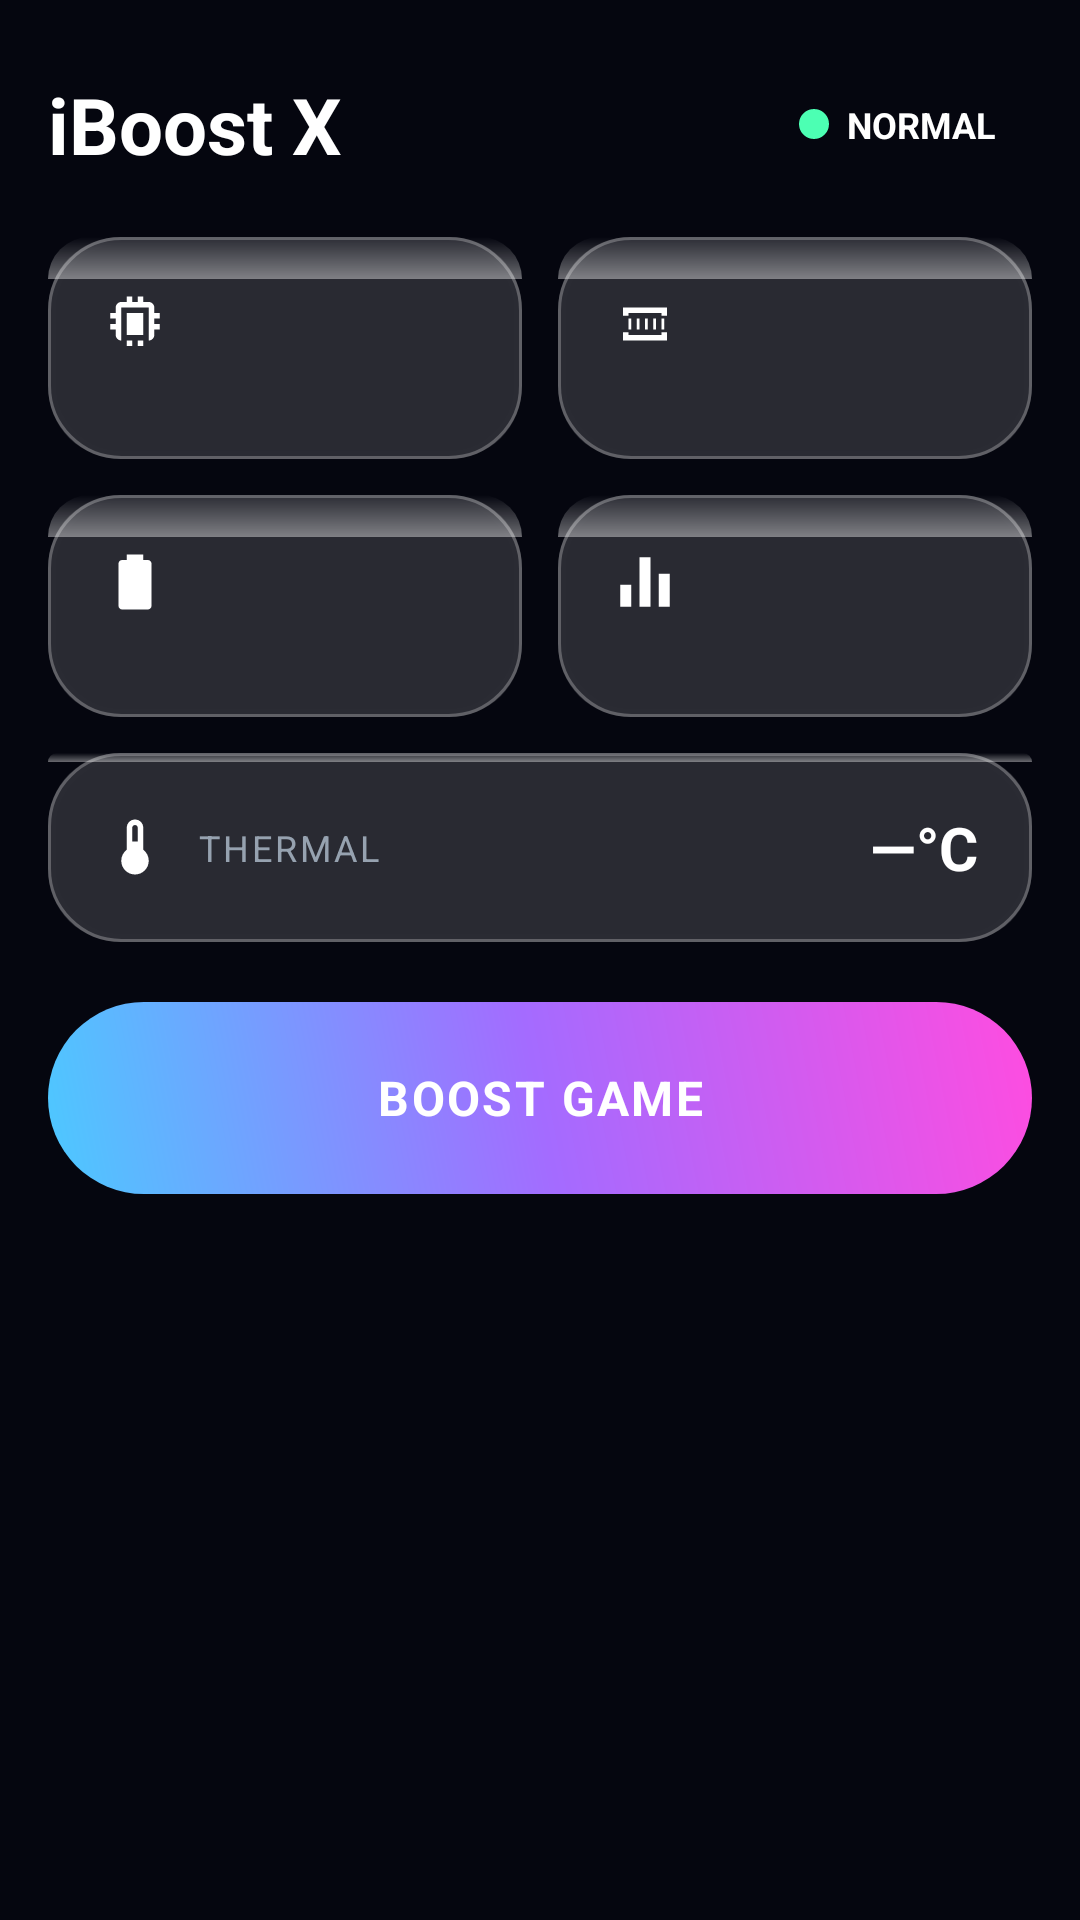

Android layout source for this screen:
<!-- AndroidManifest.xml: application theme Theme.IBoostX -->
<!-- res/layout/fragment_home.xml -->
<?xml version="1.0" encoding="utf-8"?>
<androidx.core.widget.NestedScrollView xmlns:android="http://schemas.android.com/apk/res/android"
    xmlns:app="http://schemas.android.com/apk/res/app"
    android:layout_width="match_parent"
    android:layout_height="match_parent"
    android:clipToPadding="false"
    android:fillViewport="true"
    android:paddingHorizontal="16dp"
    android:paddingTop="24dp">

    <LinearLayout
        android:layout_width="match_parent"
        android:layout_height="wrap_content"
        android:orientation="vertical">

        
        <LinearLayout
            android:layout_width="match_parent"
            android:layout_height="wrap_content"
            android:orientation="horizontal"
            android:gravity="center_vertical"
            android:layout_marginBottom="20dp">

            <TextView
                android:layout_width="0dp"
                android:layout_height="wrap_content"
                android:layout_weight="1"
                android:text="@string/app_name"
                android:textColor="@color/text_primary"
                android:textSize="26sp"
                android:textStyle="bold" />

            <LinearLayout
                android:id="@+id/thermalChip"
                android:layout_width="wrap_content"
                android:layout_height="wrap_content"
                android:orientation="horizontal"
                android:gravity="center_vertical"
                android:background="@drawable/bg_pill_track"
                android:paddingHorizontal="12dp"
                android:paddingVertical="6dp">

                <View
                    android:id="@+id/thermalDot"
                    android:layout_width="10dp"
                    android:layout_height="10dp"
                    android:layout_marginEnd="6dp"
                    android:background="@drawable/dot_status" />

                <TextView
                    android:id="@+id/thermalStatusText"
                    android:layout_width="wrap_content"
                    android:layout_height="wrap_content"
                    android:text="NORMAL"
                    android:textColor="@color/text_primary"
                    android:textSize="12sp"
                    android:textStyle="bold" />
            </LinearLayout>
        </LinearLayout>

        
        <LinearLayout
            android:layout_width="match_parent"
            android:layout_height="wrap_content"
            android:orientation="horizontal"
            android:layout_marginBottom="12dp">

            <LinearLayout
                android:id="@+id/cardCpu"
                style="@style/GlassCard"
                android:layout_width="0dp"
                android:layout_height="wrap_content"
                android:layout_weight="1"
                android:layout_marginEnd="6dp"
                android:orientation="vertical">

                <ImageView android:layout_width="22dp" android:layout_height="22dp"
                    android:src="@drawable/ic_cpu" app:tint="@color/neon_blue"
                    android:layout_marginBottom="10dp" />
                <TextView style="@style/StatLabel" android:text="CPU" />
                <TextView android:id="@+id/cpuValue" style="@style/StatValue" android:text="—%" android:layout_marginTop="2dp" />
                <TextView android:id="@+id/cpuCores" style="@style/StatLabel" android:text="" android:layout_marginTop="4dp" android:textAllCaps="false" />
            </LinearLayout>

            <LinearLayout
                android:id="@+id/cardRam"
                style="@style/GlassCard"
                android:layout_width="0dp"
                android:layout_height="wrap_content"
                android:layout_weight="1"
                android:layout_marginStart="6dp"
                android:orientation="vertical">

                <ImageView android:layout_width="22dp" android:layout_height="22dp"
                    android:src="@drawable/ic_ram" app:tint="@color/neon_purple"
                    android:layout_marginBottom="10dp" />
                <TextView style="@style/StatLabel" android:text="RAM" />
                <TextView android:id="@+id/ramValue" style="@style/StatValue" android:text="—" android:layout_marginTop="2dp" android:textSize="18sp" />
                <TextView android:id="@+id/ramSub" style="@style/StatLabel" android:text="" android:layout_marginTop="4dp" android:textAllCaps="false" />
            </LinearLayout>
        </LinearLayout>

        
        <LinearLayout
            android:layout_width="match_parent"
            android:layout_height="wrap_content"
            android:orientation="horizontal"
            android:layout_marginBottom="12dp">

            <LinearLayout
                android:id="@+id/cardBattery"
                style="@style/GlassCard"
                android:layout_width="0dp"
                android:layout_height="wrap_content"
                android:layout_weight="1"
                android:layout_marginEnd="6dp"
                android:orientation="vertical">

                <ImageView android:layout_width="22dp" android:layout_height="22dp"
                    android:src="@drawable/ic_battery" app:tint="@color/status_normal"
                    android:layout_marginBottom="10dp" />
                <TextView style="@style/StatLabel" android:text="Battery" />
                <TextView android:id="@+id/batteryValue" style="@style/StatValue" android:text="—%" android:layout_marginTop="2dp" />
                <TextView android:id="@+id/batterySub" style="@style/StatLabel" android:text="" android:layout_marginTop="4dp" android:textAllCaps="false" />
            </LinearLayout>

            <LinearLayout
                android:id="@+id/cardGpu"
                style="@style/GlassCard"
                android:layout_width="0dp"
                android:layout_height="wrap_content"
                android:layout_weight="1"
                android:layout_marginStart="6dp"
                android:orientation="vertical">

                <ImageView android:layout_width="22dp" android:layout_height="22dp"
                    android:src="@drawable/ic_performance" app:tint="@color/neon_magenta"
                    android:layout_marginBottom="10dp" />
                <TextView style="@style/StatLabel" android:text="GPU" />
                <TextView android:id="@+id/gpuValue" style="@style/StatValue" android:text="N/A" android:layout_marginTop="2dp" />
                <TextView style="@style/StatLabel" android:text="best-effort" android:layout_marginTop="4dp" android:textAllCaps="false" />
            </LinearLayout>
        </LinearLayout>

        
        <LinearLayout
            android:id="@+id/cardThermal"
            style="@style/GlassCard"
            android:layout_width="match_parent"
            android:layout_height="wrap_content"
            android:orientation="vertical"
            android:layout_marginBottom="20dp">

            <LinearLayout
                android:layout_width="match_parent"
                android:layout_height="wrap_content"
                android:orientation="horizontal"
                android:gravity="center_vertical">

                <ImageView android:layout_width="22dp" android:layout_height="22dp"
                    android:src="@drawable/ic_thermal" app:tint="@color/status_warm" />

                <TextView
                    android:layout_width="0dp"
                    android:layout_height="wrap_content"
                    android:layout_weight="1"
                    android:layout_marginStart="10dp"
                    style="@style/StatLabel"
                    android:text="Thermal" />

                <TextView
                    android:id="@+id/thermalTempValue"
                    android:textColor="@color/text_primary"
                    android:textSize="20sp"
                    android:textStyle="bold"
                    android:layout_width="wrap_content"
                    android:layout_height="wrap_content"
                    android:text="—°C" />
            </LinearLayout>
        </LinearLayout>

        
        <TextView
            android:id="@+id/boostButton"
            android:layout_width="match_parent"
            android:layout_height="64dp"
            android:layout_marginBottom="24dp"
            android:background="@drawable/bg_boost_button"
            android:gravity="center"
            android:text="@string/boost_game"
            android:textColor="@color/text_primary"
            android:textSize="16sp"
            android:textStyle="bold"
            android:letterSpacing="0.05"
            android:clickable="true"
            android:focusable="true" />

    </LinearLayout>
</androidx.core.widget.NestedScrollView>
<!-- resources referenced by this layout -->
<resources>
  <color name="neon_blue">#4CC9FF</color>
  <color name="neon_magenta">#FF4CE0</color>
  <color name="neon_purple">#A46BFF</color>
  <color name="status_normal">#4CFFB3</color>
  <color name="status_warm">#FFD24C</color>
  <color name="text_primary">#FFFFFFFF</color>
  <!-- drawable dot_status (drawable) -->
  <?xml version="1.0" encoding="utf-8"?>
  <shape xmlns:android="http://schemas.android.com/apk/res/android" android:shape="oval">
      <solid android:color="@color/status_normal" />
      <size android:width="10dp" android:height="10dp" />
  </shape>
  <!-- drawable ic_battery (drawable) -->
  <vector xmlns:android="http://schemas.android.com/apk/res/android"
      android:width="24dp" android:height="24dp" android:viewportWidth="24" android:viewportHeight="24">
      <path android:fillColor="#FFFFFFFF" android:pathData="M16.67,4H15V2h-6v2H7.33C6.6,4 6,4.6 6,5.33v15.33C6,21.4 6.6,22 7.33,22h9.33C17.4,22 18,21.4 18,20.67V5.33C18,4.6 17.4,4 16.67,4z"/>
  </vector>
  <!-- drawable ic_cpu (drawable) -->
  <vector xmlns:android="http://schemas.android.com/apk/res/android"
      android:width="24dp" android:height="24dp" android:viewportWidth="24" android:viewportHeight="24">
      <path android:fillColor="#FFFFFFFF" android:pathData="M9,2v2H7c-1.1,0 -2,0.9 -2,2v2H3v2h2v2H3v2h2v2c0,1.1 0.9,2 2,2h2v2h2v-2h2v2h2v-2h2c1.1,0 2,-0.9 2,-2v-2h2v-2h-2v-2h2V8h-2V6c0,-1.1 -0.9,-2 -2,-2h-2V2h-2v2h-2V2H9zM7,6h10v12H7V6zM9,8v8h6V8H9z"/>
  </vector>
  <!-- drawable ic_performance (drawable) -->
  <vector xmlns:android="http://schemas.android.com/apk/res/android"
      android:width="24dp" android:height="24dp" android:viewportWidth="24" android:viewportHeight="24">
      <path android:fillColor="#FFFFFFFF" android:pathData="M3,13h4v8H3zM10,3h4v18h-4zM17,9h4v12h-4z"/>
  </vector>
  <!-- drawable ic_ram (drawable) -->
  <vector xmlns:android="http://schemas.android.com/apk/res/android"
      android:width="24dp" android:height="24dp" android:viewportWidth="24" android:viewportHeight="24">
      <path android:fillColor="#FFFFFFFF" android:pathData="M4,6h16v3h-2V8H6v1H4V6zM4,15h2v1h12v-1h2v3H4v-3zM6,10h1v4H6v-4zM9,10h1v4H9v-4zM12,10h1v4h-1v-4zM15,10h1v4h-1v-4zM18,10h1v4h-1v-4z"/>
  </vector>
  <!-- drawable ic_thermal (drawable) -->
  <vector xmlns:android="http://schemas.android.com/apk/res/android"
      android:width="24dp" android:height="24dp" android:viewportWidth="24" android:viewportHeight="24">
      <path android:fillColor="#FFFFFFFF" android:pathData="M15,13V5c0,-1.66 -1.34,-3 -3,-3S9,3.34 9,5v8c-1.21,0.91 -2,2.37 -2,4c0,2.76 2.24,5 5,5s5,-2.24 5,-5C17,15.37 16.21,13.91 15,13zM11,5c0,-0.55 0.45,-1 1,-1s1,0.45 1,1l-0.01,5H11V5z"/>
  </vector>
  <string name="app_name">iBoost X</string>
  <string name="boost_game">BOOST GAME</string>
  <style name="GlassCard">
          <item name="android:background">@drawable/bg_glass_card</item>
          <item name="android:padding">18dp</item>
          <item name="android:elevation">6dp</item>
      </style>
  <style name="StatLabel">
          <item name="android:textColor">@color/text_secondary</item>
          <item name="android:textSize">12sp</item>
          <item name="android:letterSpacing">0.08</item>
          <item name="android:textAllCaps">true</item>
      </style>
  <style name="StatValue">
          <item name="android:textColor">@color/text_primary</item>
          <item name="android:textSize">26sp</item>
          <item name="android:textStyle">bold</item>
          <item name="android:fontFamily">sans-serif-medium</item>
      </style>
  <color name="text_secondary">#B3C4D6E6</color>
  <color name="space_black">#05060F</color>
  <color name="glass_fill">#26FFFFFF</color>
  <color name="glass_highlight">#66FFFFFF</color>
  <color name="glass_stroke">#40FFFFFF</color>
</resources>
